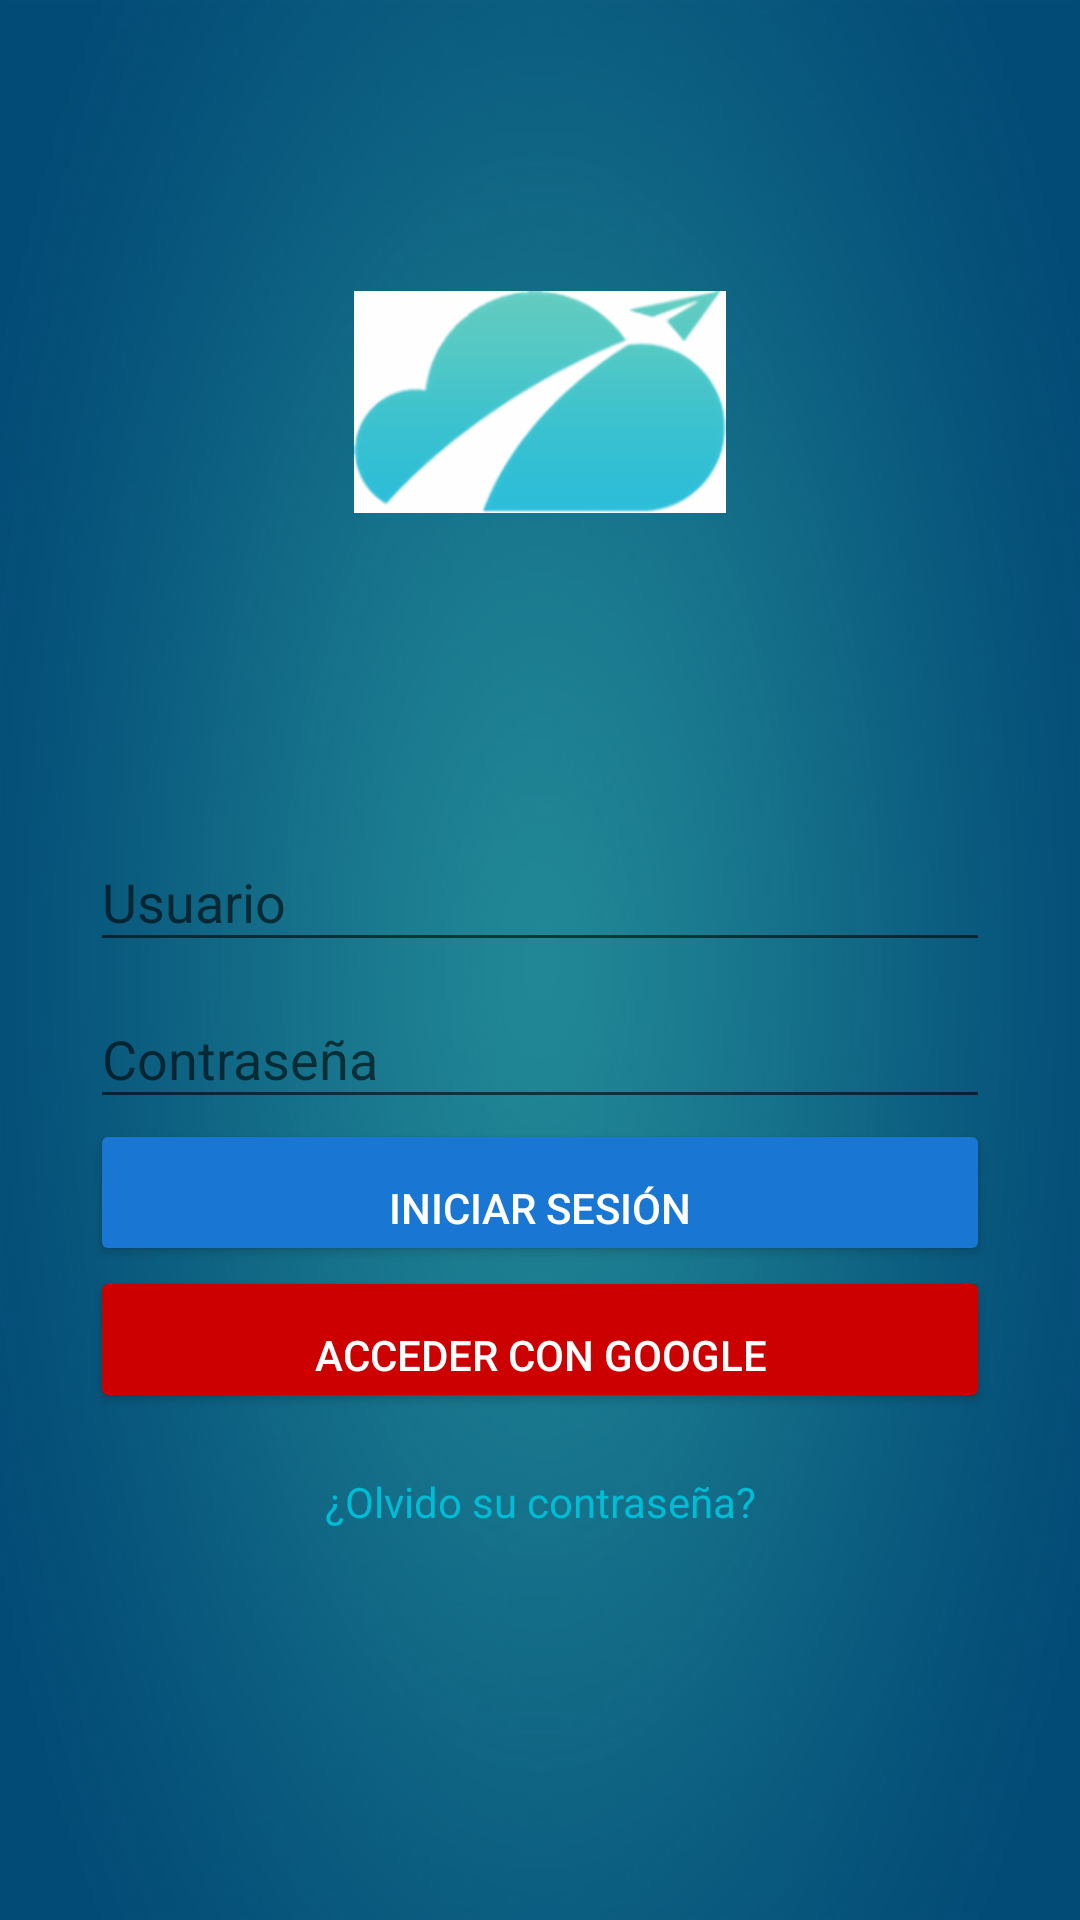

Write the Android layout XML for this screen, with the resource values it uses.
<!-- AndroidManifest.xml: application theme AppTheme -->
<!-- res/layout/activity_main.xml -->
<?xml version="1.0" encoding="utf-8"?>
<android.support.design.widget.CoordinatorLayout xmlns:android="http://schemas.android.com/apk/res/android"
    xmlns:app="http://schemas.android.com/apk/res-auto"
    xmlns:tools="http://schemas.android.com/tools"
    android:layout_width="match_parent"
    android:layout_height="match_parent"
    android:background="@drawable/background"
    tools:context=".view.MainActivity">

  <LinearLayout
      android:layout_width="match_parent"
      android:layout_height="match_parent"
      android:orientation="vertical"
      android:weightSum="1"
      >

      <RelativeLayout
          android:layout_width="match_parent"
          android:layout_height="wrap_content"
          android:layout_weight="0.6">

          <ImageView
              android:id="@+id/logo_welcome"
              android:layout_width="wrap_content"
              android:layout_height="wrap_content"
              android:layout_centerInParent="true"
              android:gravity="center"
              android:src="@drawable/logo" />
      </RelativeLayout>

      <LinearLayout
          android:layout_width="match_parent"
          android:layout_height="wrap_content"
          android:layout_weight="0.4"
          android:orientation="vertical"
          android:paddingLeft="30dp"
          android:paddingRight="30dp"
          >

          <android.support.design.widget.TextInputLayout
              android:layout_width="match_parent"
              android:layout_height="wrap_content">

              <android.support.design.widget.TextInputEditText
                  android:id="@+id/text_nombre_usuario"
                  android:layout_width="match_parent"
                  android:layout_height="wrap_content"
                  android:hint="@string/text_nombre_usuario"
                  android:textColor="@color/colorIcons" />

          </android.support.design.widget.TextInputLayout>

          <android.support.design.widget.TextInputLayout
              android:layout_width="match_parent"
              android:layout_height="wrap_content">

              <android.support.design.widget.TextInputEditText
                  android:id="@+id/text_password"
                  android:layout_width="match_parent"
                  android:layout_height="wrap_content"
                  android:hint="@string/text_password"
                  android:inputType="textPassword"
                  android:textColor="@color/colorIcons" />

          </android.support.design.widget.TextInputLayout>

          <Button
              android:id="@+id/btn_login"
              android:layout_width="match_parent"
              android:layout_height="wrap_content"
              android:text="@string/login"
              android:theme="@style/RaisedButtonDark"
              android:paddingTop="@dimen/botones_home"
              />

          <Button
              android:id="@+id/btn_login_google"
              android:layout_width="match_parent"
              android:layout_height="wrap_content"
              android:text="@string/loginGoogle"
              android:theme="@style/LogginWithGoogle"
              android:paddingTop="@dimen/botones_home"
              />

          <TextView
              android:layout_width="match_parent"
              android:layout_height="wrap_content"
              android:text="@string/forgot_password"
              android:gravity="center"
              android:textColor="@color/colorAccent"
              android:paddingTop="@dimen/botones_home"
              />


      </LinearLayout>
  </LinearLayout>
</android.support.design.widget.CoordinatorLayout>
<!-- resources referenced by this layout -->
<resources>
  <color name="colorAccent">#00BCD4</color>
  <color name="colorIcons">#FFFFFF</color>
  <dimen name="botones_home">20dp</dimen>
  <!-- drawable background: png bitmap (drawable-hdpi, 96403 bytes) -->
  <!-- drawable logo: png bitmap (drawable-hdpi, 9028 bytes) -->
  <string name="forgot_password">¿Olvido su contraseña?</string>
  <string name="login">Iniciar Sesión</string>
  <string name="loginGoogle">Acceder con Google</string>
  <string name="text_nombre_usuario">Usuario</string>
  <string name="text_password">Contraseña</string>
  <style name="LogginWithGoogle" parent="Theme.AppCompat.Light">
          <item name="colorButtonNormal">@android:color/holo_red_dark</item>
          <item name="colorControlHighlight">@android:color/holo_red_light</item>
          <item name="android:textColor">@android:color/white</item>
      </style>
  <style name="RaisedButtonDark" parent="Theme.AppCompat.Light">
          <item name="colorButtonNormal">@color/colorPrimaryDark</item>
          <item name="colorControlHighlight">@color/colorPrimary</item>
          <item name="android:textColor">@android:color/white</item>
      </style>
  <style name="AppTheme" parent="Theme.AppCompat.Light.NoActionBar">
          
          <item name="colorPrimary">@color/colorPrimary</item>
          <item name="colorPrimaryDark">@color/colorPrimaryDark</item>
          <item name="colorAccent">@color/colorAccent</item>
           
      </style>
  <color name="colorPrimaryDark">#1976D2</color>
  <color name="colorPrimary">#2196F3</color>
</resources>
